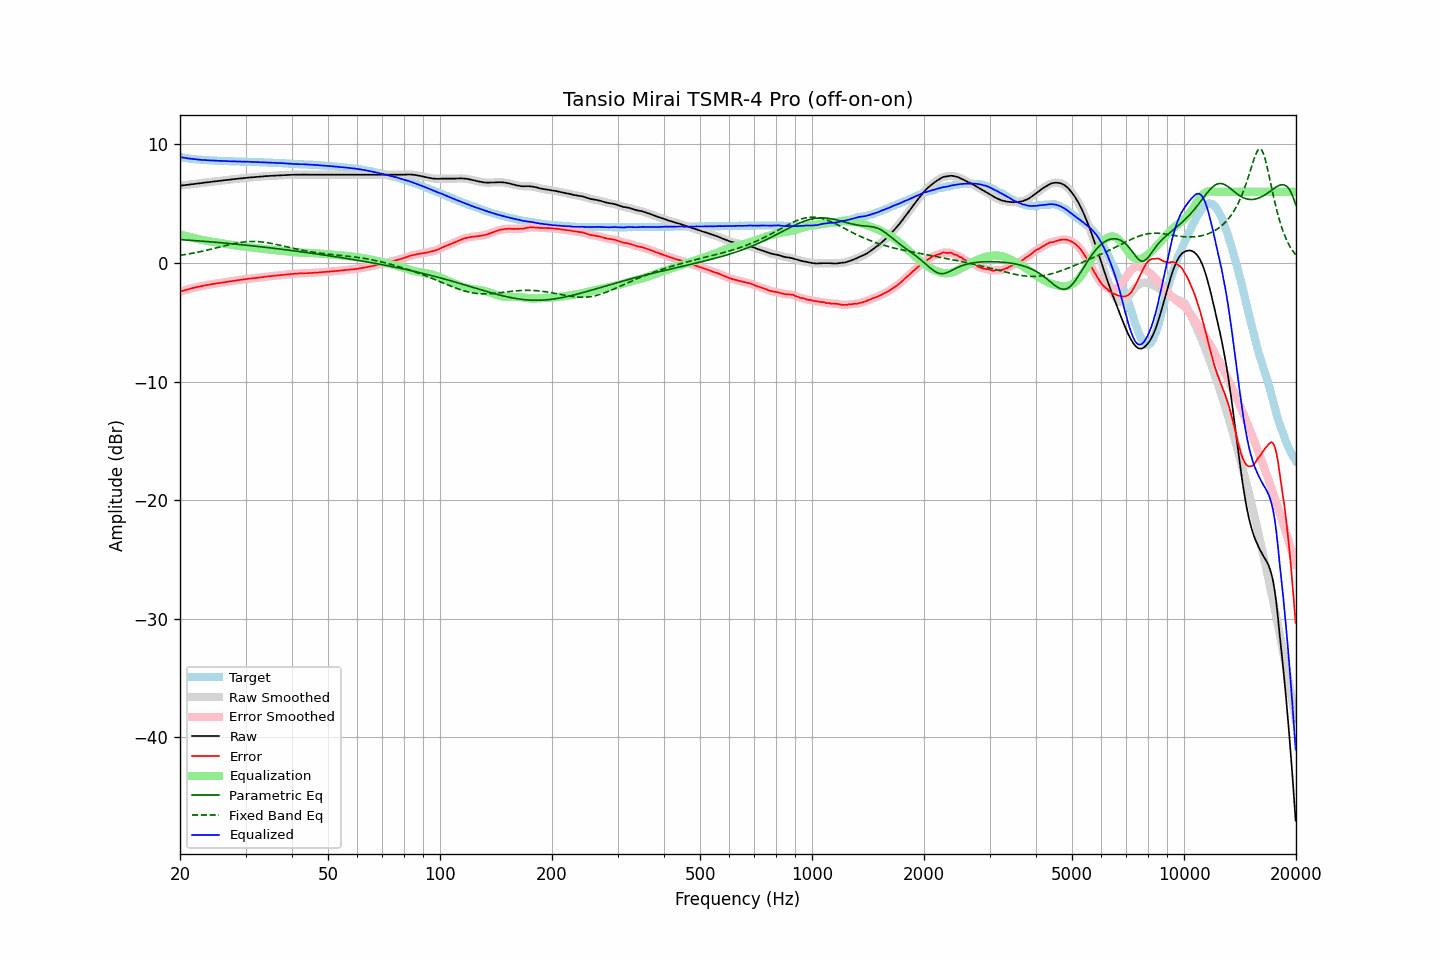

Source data for this figure (header and first rows):
frequency, raw, error, smoothed, error_smoothed, equalization, parametric_eq, fixed_band_eq, equalized_raw, equalized_smoothed, target
20.00, 6.51, -2.42, 6.51, -2.42, 2.42, 1.97, 0.64, 8.93, 8.93, 8.93
20.20, 6.53, -2.37, 6.53, -2.38, 2.38, 1.96, 0.66, 8.91, 8.91, 8.90
20.40, 6.54, -2.34, 6.55, -2.34, 2.34, 1.95, 0.68, 8.88, 8.88, 8.88
20.61, 6.56, -2.30, 6.56, -2.30, 2.30, 1.94, 0.71, 8.86, 8.86, 8.86
20.81, 6.58, -2.26, 6.58, -2.26, 2.26, 1.93, 0.73, 8.84, 8.84, 8.84
21.02, 6.59, -2.23, 6.60, -2.23, 2.22, 1.92, 0.75, 8.82, 8.82, 8.82
21.23, 6.61, -2.19, 6.61, -2.19, 2.19, 1.91, 0.78, 8.80, 8.80, 8.80
21.44, 6.63, -2.15, 6.63, -2.15, 2.15, 1.90, 0.80, 8.79, 8.78, 8.78
21.66, 6.64, -2.12, 6.65, -2.12, 2.12, 1.89, 0.83, 8.76, 8.76, 8.76
21.87, 6.66, -2.09, 6.66, -2.08, 2.09, 1.89, 0.85, 8.75, 8.75, 8.75
22.09, 6.68, -2.05, 6.68, -2.05, 2.05, 1.88, 0.88, 8.74, 8.73, 8.73
22.31, 6.70, -2.02, 6.70, -2.02, 2.02, 1.87, 0.91, 8.72, 8.72, 8.72
22.54, 6.71, -2.00, 6.72, -1.99, 1.99, 1.86, 0.93, 8.70, 8.71, 8.71
22.76, 6.73, -1.97, 6.73, -1.96, 1.96, 1.85, 0.96, 8.70, 8.70, 8.70
22.99, 6.75, -1.94, 6.75, -1.94, 1.94, 1.83, 0.99, 8.69, 8.69, 8.69
23.22, 6.77, -1.91, 6.77, -1.91, 1.91, 1.82, 1.02, 8.68, 8.68, 8.68
23.45, 6.78, -1.88, 6.79, -1.88, 1.88, 1.81, 1.05, 8.67, 8.67, 8.67
23.69, 6.80, -1.85, 6.80, -1.86, 1.86, 1.80, 1.09, 8.66, 8.66, 8.66
23.92, 6.81, -1.84, 6.82, -1.84, 1.84, 1.79, 1.12, 8.65, 8.65, 8.66
24.16, 6.83, -1.81, 6.83, -1.81, 1.81, 1.78, 1.15, 8.65, 8.65, 8.65
24.40, 6.85, -1.79, 6.85, -1.79, 1.79, 1.77, 1.19, 8.64, 8.64, 8.64
24.65, 6.87, -1.76, 6.87, -1.77, 1.77, 1.76, 1.22, 8.64, 8.64, 8.63
24.89, 6.88, -1.75, 6.89, -1.74, 1.74, 1.75, 1.25, 8.63, 8.63, 8.63
25.14, 6.90, -1.72, 6.90, -1.72, 1.72, 1.73, 1.29, 8.63, 8.62, 8.62
25.39, 6.91, -1.70, 6.92, -1.70, 1.70, 1.72, 1.32, 8.61, 8.62, 8.61
25.65, 6.93, -1.68, 6.93, -1.68, 1.68, 1.71, 1.36, 8.61, 8.61, 8.61
25.91, 6.94, -1.66, 6.95, -1.66, 1.66, 1.70, 1.39, 8.60, 8.60, 8.60
26.16, 6.96, -1.64, 6.96, -1.64, 1.64, 1.69, 1.43, 8.60, 8.60, 8.60
26.43, 6.98, -1.62, 6.98, -1.62, 1.62, 1.67, 1.46, 8.60, 8.59, 8.60
26.69, 6.99, -1.59, 7.00, -1.59, 1.59, 1.66, 1.49, 8.59, 8.59, 8.59
26.96, 7.01, -1.57, 7.01, -1.57, 1.57, 1.65, 1.52, 8.59, 8.58, 8.59
27.23, 7.02, -1.55, 7.03, -1.55, 1.55, 1.64, 1.56, 8.57, 8.58, 8.58
27.50, 7.04, -1.53, 7.04, -1.53, 1.53, 1.62, 1.59, 8.57, 8.57, 8.57
27.77, 7.06, -1.51, 7.06, -1.51, 1.51, 1.61, 1.62, 8.57, 8.57, 8.57
28.05, 7.07, -1.49, 7.08, -1.49, 1.49, 1.60, 1.65, 8.56, 8.57, 8.56
28.33, 7.09, -1.47, 7.09, -1.47, 1.47, 1.58, 1.67, 8.56, 8.56, 8.56
28.62, 7.10, -1.46, 7.11, -1.45, 1.45, 1.57, 1.70, 8.55, 8.56, 8.56
28.90, 7.12, -1.42, 7.12, -1.43, 1.43, 1.56, 1.72, 8.56, 8.55, 8.55
29.19, 7.13, -1.41, 7.13, -1.41, 1.41, 1.54, 1.74, 8.55, 8.55, 8.55
29.48, 7.14, -1.40, 7.15, -1.40, 1.40, 1.53, 1.76, 8.54, 8.54, 8.55
29.78, 7.16, -1.38, 7.16, -1.38, 1.38, 1.52, 1.77, 8.54, 8.54, 8.54
30.08, 7.17, -1.37, 7.18, -1.36, 1.36, 1.50, 1.79, 8.54, 8.54, 8.54
30.38, 7.19, -1.34, 7.19, -1.34, 1.35, 1.49, 1.80, 8.54, 8.54, 8.53
30.68, 7.20, -1.33, 7.20, -1.33, 1.33, 1.47, 1.81, 8.53, 8.53, 8.53
30.99, 7.21, -1.31, 7.21, -1.31, 1.31, 1.46, 1.81, 8.53, 8.53, 8.53
31.30, 7.22, -1.30, 7.22, -1.30, 1.30, 1.44, 1.81, 8.52, 8.52, 8.52
31.61, 7.23, -1.28, 7.23, -1.28, 1.28, 1.43, 1.81, 8.52, 8.52, 8.51
31.93, 7.24, -1.27, 7.24, -1.27, 1.27, 1.41, 1.81, 8.51, 8.51, 8.51
32.24, 7.25, -1.26, 7.25, -1.25, 1.25, 1.40, 1.80, 8.50, 8.50, 8.51
32.57, 7.26, -1.23, 7.27, -1.23, 1.23, 1.38, 1.80, 8.49, 8.50, 8.50
32.89, 7.28, -1.21, 7.28, -1.22, 1.21, 1.37, 1.78, 8.50, 8.49, 8.49
33.22, 7.29, -1.20, 7.29, -1.19, 1.20, 1.35, 1.77, 8.49, 8.49, 8.49
33.55, 7.30, -1.18, 7.31, -1.18, 1.18, 1.34, 1.75, 8.48, 8.49, 8.48
33.89, 7.32, -1.15, 7.32, -1.16, 1.16, 1.32, 1.74, 8.48, 8.48, 8.48
34.23, 7.32, -1.15, 7.33, -1.14, 1.15, 1.31, 1.71, 8.47, 8.47, 8.47
34.57, 7.33, -1.13, 7.34, -1.13, 1.13, 1.29, 1.69, 8.46, 8.47, 8.46
34.92, 7.34, -1.12, 7.34, -1.12, 1.12, 1.27, 1.67, 8.46, 8.46, 8.46
35.27, 7.35, -1.10, 7.35, -1.10, 1.10, 1.26, 1.64, 8.46, 8.45, 8.46
35.62, 7.35, -1.09, 7.36, -1.09, 1.09, 1.24, 1.62, 8.44, 8.45, 8.44
35.97, 7.36, -1.08, 7.36, -1.08, 1.08, 1.23, 1.59, 8.44, 8.44, 8.44
... 635 more rows
